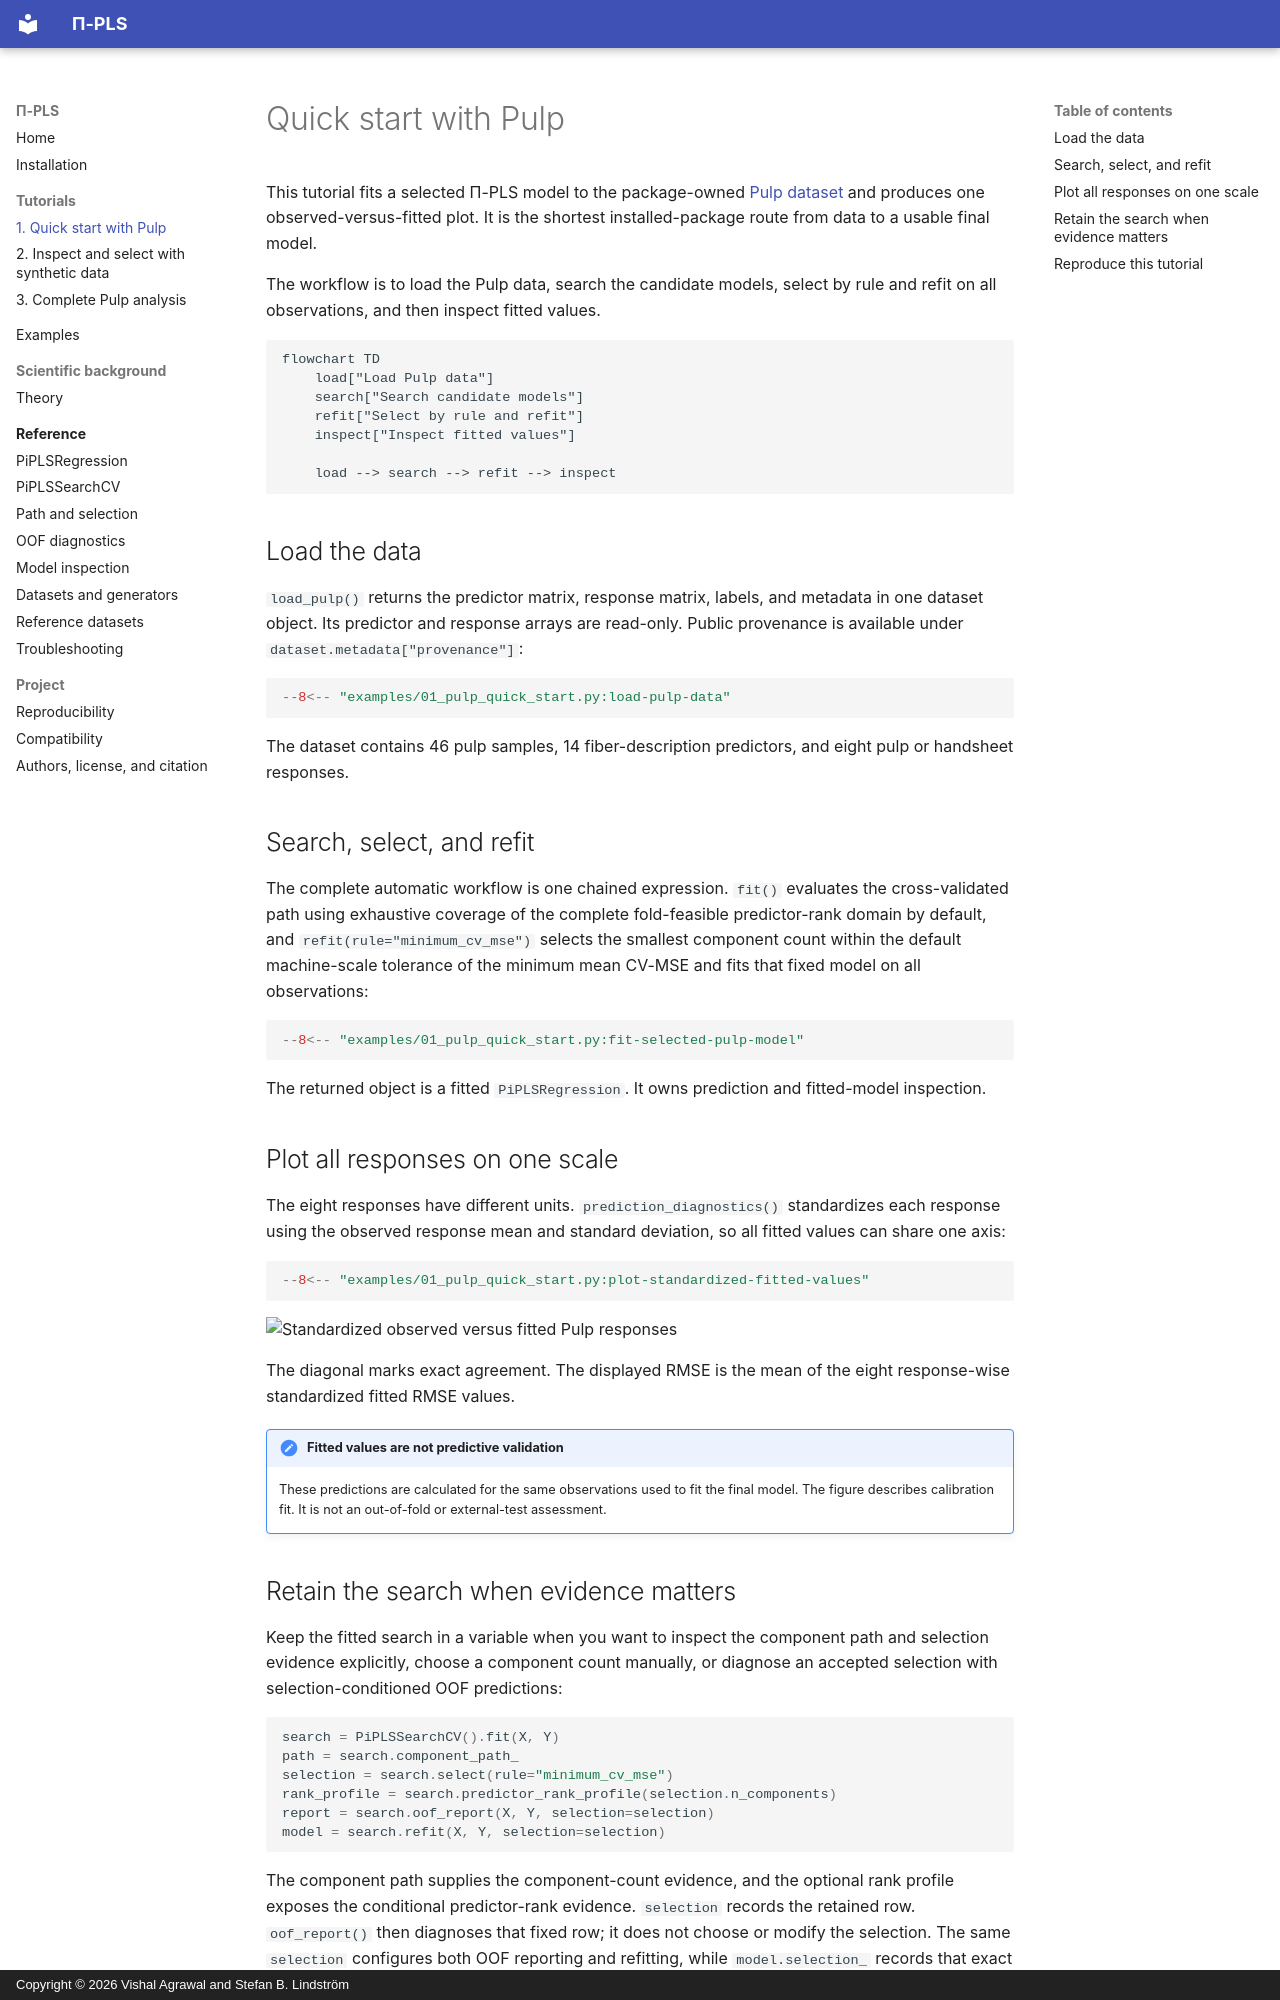

repository: stefanlindstroem/pipls · page: tutorials/quick_start/index.html · generator: mkdocs · copyright: Copyright © 2026 Vishal Agrawal and Stefan B. Lindström

# Quick start with Pulp

This tutorial fits a selected Π-PLS model to the package-owned
[Pulp dataset](../datasets.md#pulp-real-data-integration) and produces one
observed-versus-fitted plot. It is the shortest installed-package route from data to a usable final
model.

The workflow is to load the Pulp data, search the candidate models, select by rule and refit on all
observations, and then inspect fitted values.

```mermaid
flowchart TD
    load["Load Pulp data"]
    search["Search candidate models"]
    refit["Select by rule and refit"]
    inspect["Inspect fitted values"]

    load --> search --> refit --> inspect
```

## Load the data

`load_pulp()` returns the predictor matrix, response matrix, labels, and metadata in one dataset
object. Its predictor and response arrays are read-only. Public provenance is available under
`dataset.metadata["provenance"]`:

```python
--8<-- "examples/01_pulp_quick_start.py:load-pulp-data"
```

The dataset contains 46 pulp samples, 14 fiber-description predictors, and eight pulp or handsheet
responses.

## Search, select, and refit

The complete automatic workflow is one chained expression. `fit()` evaluates the cross-validated
path using exhaustive coverage of the complete fold-feasible predictor-rank domain by default, and
`refit(rule="minimum_cv_mse")` selects the smallest component count within the default machine-scale
tolerance of the minimum mean CV-MSE and fits that fixed model on all observations:

```python
--8<-- "examples/01_pulp_quick_start.py:fit-selected-pulp-model"
```

The returned object is a fitted `PiPLSRegression`. It owns prediction and fitted-model
inspection.

## Plot all responses on one scale

The eight responses have different units. `prediction_diagnostics()` standardizes each response
using the observed response mean and standard deviation, so all fitted values can share one axis:

```python
--8<-- "examples/01_pulp_quick_start.py:plot-standardized-fitted-values"
```

![Standardized observed versus fitted Pulp responses](../assets/generated/quick_start/observed_vs_fitted.svg)

The diagonal marks exact agreement. The displayed RMSE is the mean of the eight response-wise
standardized fitted RMSE values.

!!! important "Fitted values are not predictive validation"

    These predictions are calculated for the same observations used to fit the final model. The
    figure describes calibration fit. It is not an out-of-fold or external-test assessment.
